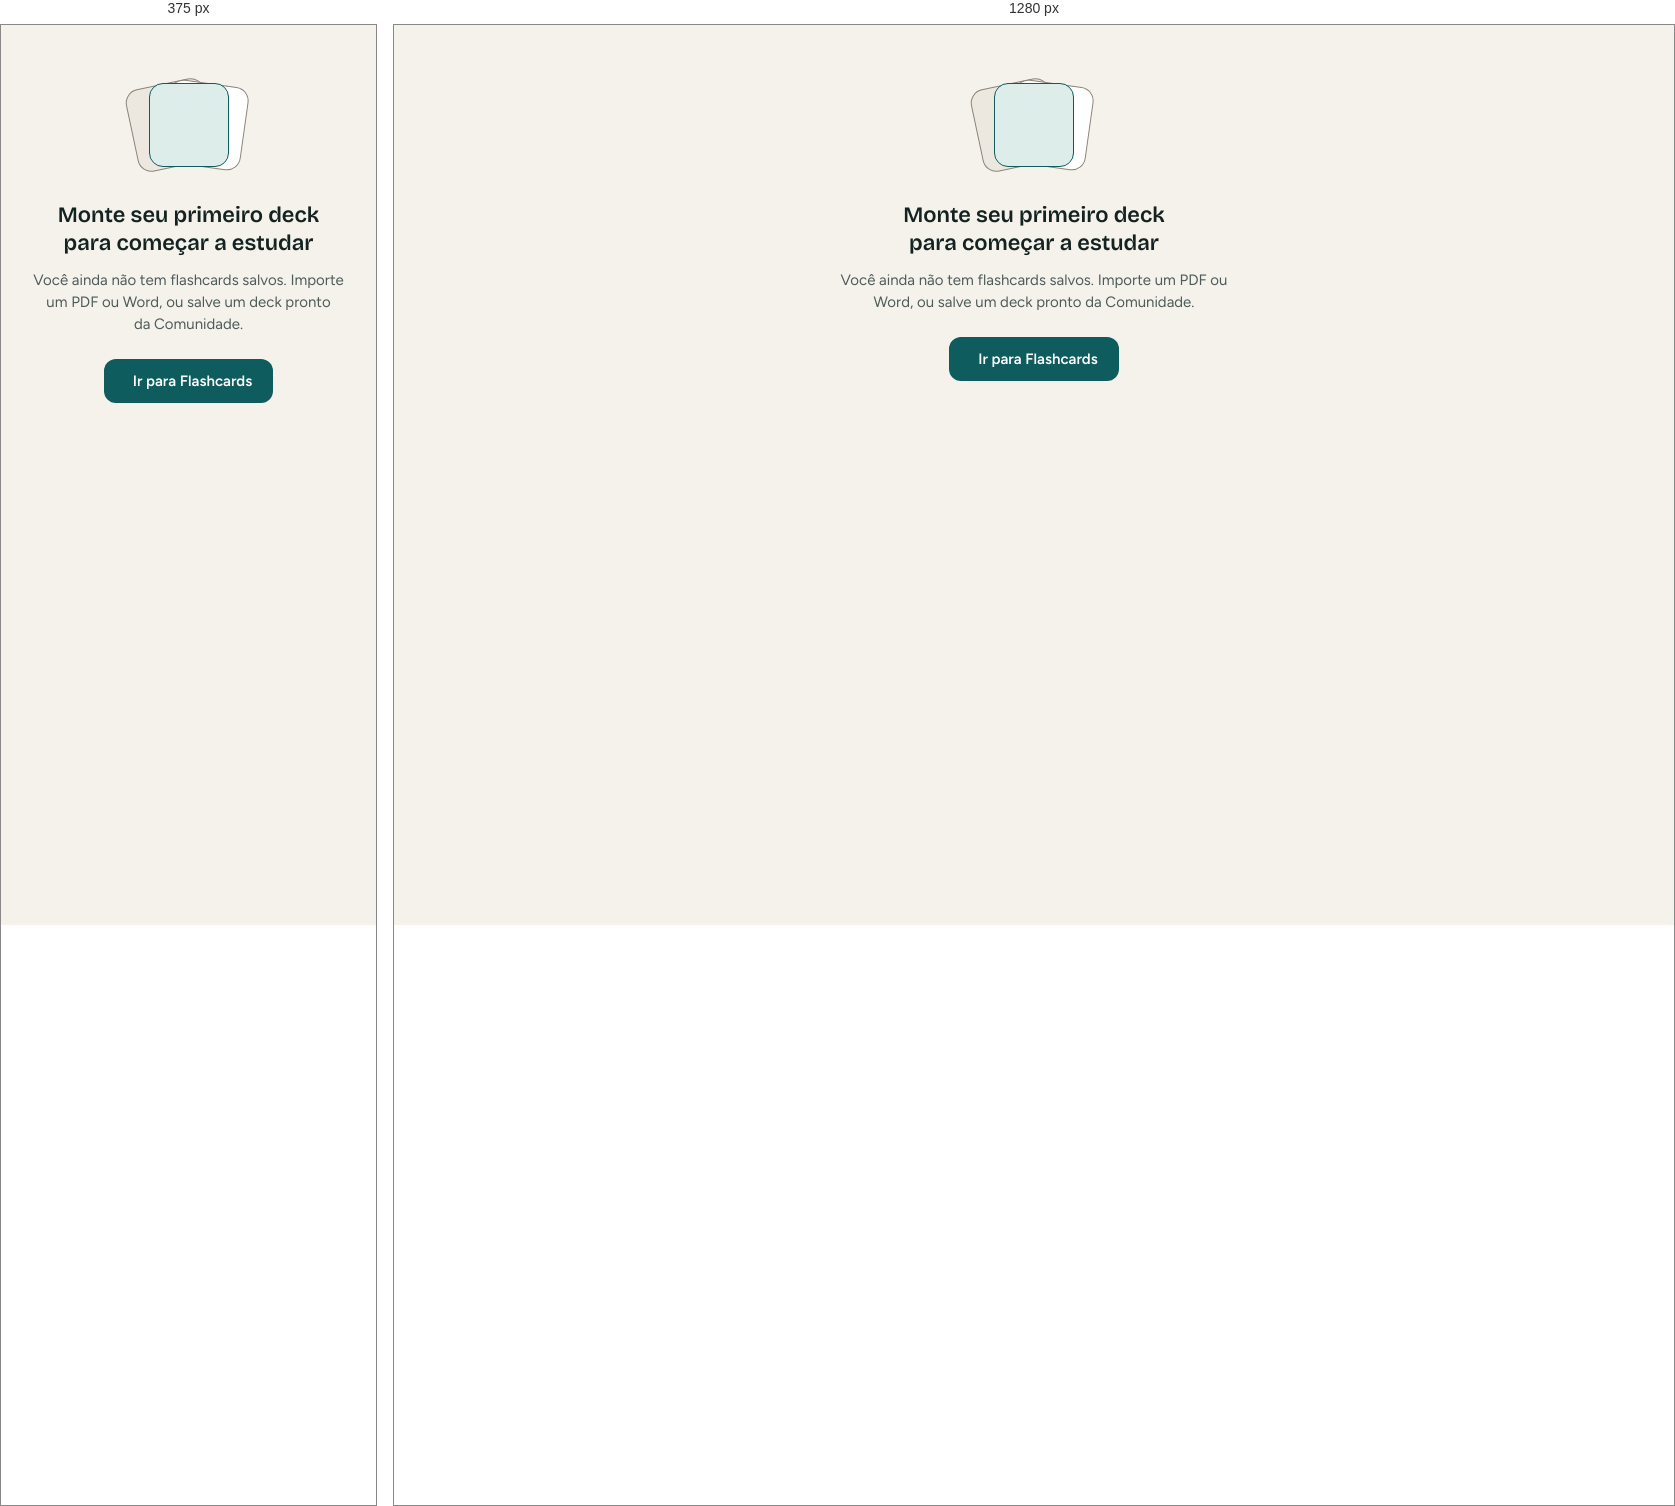
Rendered at 375 px and 1280 px, left to right.

<!-- file: EmptyState.html -->
<!doctype html>
<html lang="pt-BR">
<head><link rel="stylesheet" href="../fonts/fonts.css"><link rel="stylesheet" href="../tokens.css"><link rel="stylesheet" href="../components/bundle.css"><script src="../components/lib/lucide.min.js"></script><script>document.documentElement.setAttribute("data-theme", new URLSearchParams(location.search).get("theme") || "light")</script>
<meta charset="utf-8">
<title>EmptyState</title>
</head>
<body>
<div class="sn-empty">
  <div class="sn-empty__art" aria-hidden="true">
    <span class="sn-empty__card"></span>
    <span class="sn-empty__card"></span>
    <span class="sn-empty__card"><i data-lucide="plus"></i></span>
  </div>
  <h2 class="sn-empty__title">Monte seu primeiro deck para começar a estudar</h2>
  <p class="sn-empty__body">Você ainda não tem flashcards salvos. Importe um PDF ou Word, ou salve um deck pronto da Comunidade.</p>
  <div class="sn-empty__actions">
    <a class="sn-btn sn-btn--primary" href="#"><i data-lucide="layers"></i> Ir para Flashcards</a>
  </div>
</div>
<script>
  (function () {
    function icons() { if (window.lucide) window.lucide.createIcons(); }
    if (window.lucide) icons(); else { var s = document.createElement('script'); s.src = 'https://cdn.jsdelivr.net/npm/lucide@0.460.0/dist/umd/lucide.min.js'; s.onload = icons; document.head.appendChild(s); }
  })();
</script>
</body>
</html>


/* @media block from bundle.css */
@media (max-width: 767px) {
  .sn-app { grid-template-columns: minmax(0, 1fr); }
  .sn-app > .sn-sidebar { display: none; }
  .sn-main { padding: var(--space-6) var(--space-4) calc(var(--size-bottom-nav) + var(--space-8)); }
  .sn-stats { grid-template-columns: 1fr 1fr; gap: var(--space-3); }
  .sn-stat { padding: var(--space-4); }
  .sn-stat__value { font-size: 26px; line-height: 30px; }
  .sn-flashcard__inner { min-height: 360px; }
  .sn-flashcard__face { padding: var(--space-6); }
  .sn-summary { padding: var(--space-6); }
  .sn-summary__hero { flex-direction: column; text-align: center; }
  .sn-summary__actions { grid-template-columns: 1fr; }
  .sn-rate__btn { flex-direction: column; gap: 2px; min-height: 64px; }
}